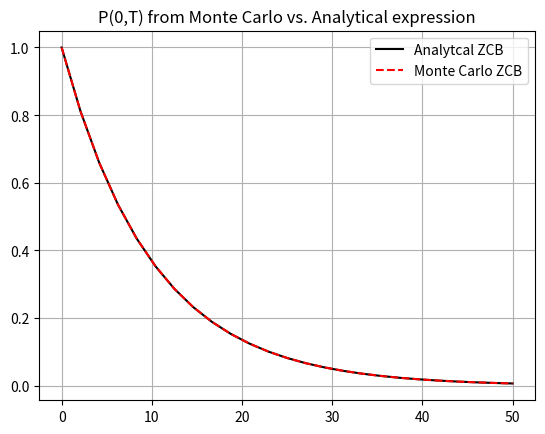
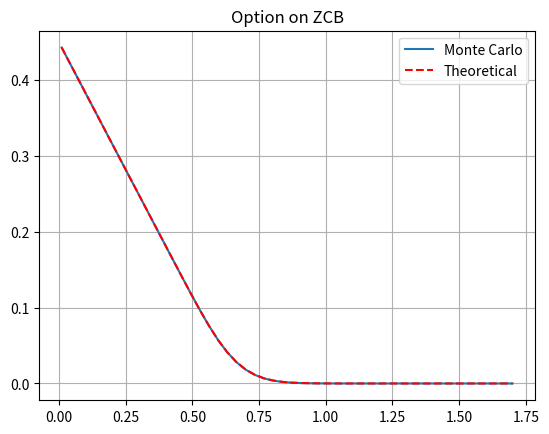
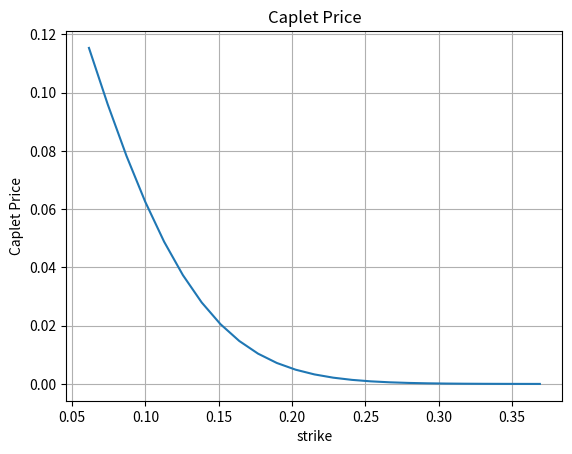

Here is the Python script that generated these plots, in order:
#%%
"""
Created on July 12 2021
Caplets under the Hull-White Model

This code is purely educational and comes from "Financial Engineering" course by L.A. Grzelak
The course is based on the book “Mathematical Modeling and Computation
in Finance: With Exercises and Python and MATLAB Computer Codes”,
by C.W. Oosterlee and L.A. Grzelak, World Scientific Publishing Europe Ltd, 2019.
@author: Lech A. Grzelak
"""
import numpy as np
import enum 
import matplotlib.pyplot as plt
import scipy.stats as st
import scipy.integrate as integrate

# This class defines puts and calls
class OptionType(enum.Enum):
    CALL = 1.0
    PUT = -1.0

def GeneratePathsHWEuler(NoOfPaths,NoOfSteps,T,P0T, lambd, eta):    
    # time-step needed for differentiation
    dt = 0.0001    
    f0T = lambda t: - (np.log(P0T(t+dt))-np.log(P0T(t-dt)))/(2*dt)
    
    # Initial interest rate is a forward rate at time t->0
    r0 = f0T(0.00001)
    theta = lambda t: 1.0/lambd * (f0T(t+dt)-f0T(t-dt))/(2.0*dt) + f0T(t) + eta*eta/(2.0*lambd*lambd)*(1.0-np.exp(-2.0*lambd*t))      
    
    #theta = lambda t: 0.1 +t -t
    #print("changed theta")
    
    Z = np.random.normal(0.0,1.0,[NoOfPaths,NoOfSteps])
    W = np.zeros([NoOfPaths, NoOfSteps+1])
    R = np.zeros([NoOfPaths, NoOfSteps+1])
    R[:,0]=r0
    time = np.zeros([NoOfSteps+1])
        
    dt = T / float(NoOfSteps)
    for i in range(0,NoOfSteps):
        # making sure that samples from normal have mean 0 and variance 1
        if NoOfPaths > 1:
            Z[:,i] = (Z[:,i] - np.mean(Z[:,i])) / np.std(Z[:,i])
        W[:,i+1] = W[:,i] + np.power(dt, 0.5)*Z[:,i]
        R[:,i+1] = R[:,i] + lambd*(theta(time[i]) - R[:,i]) * dt + eta* (W[:,i+1]-W[:,i])
        time[i+1] = time[i] +dt
        
    # Outputs
    paths = {"time":time,"R":R}
    return paths

def HW_theta(lambd,eta,P0T):
    dt = 0.0001    
    f0T = lambda t: - (np.log(P0T(t+dt))-np.log(P0T(t-dt)))/(2*dt)
    theta = lambda t: 1.0/lambd * (f0T(t+dt)-f0T(t-dt))/(2.0*dt) + f0T(t) + eta*eta/(2.0*lambd*lambd)*(1.0-np.exp(-2.0*lambd*t))
    #print("CHANGED THETA")
    return theta#lambda t: 0.1+t-t
    
def HW_A(lambd,eta,P0T,T1,T2):
    tau = T2-T1
    zGrid = np.linspace(0.0,tau,250)
    B_r = lambda tau: 1.0/lambd * (np.exp(-lambd *tau)-1.0)
    theta = HW_theta(lambd,eta,P0T)    
    temp1 = lambd * np.trapezoid(theta(T2-zGrid)*B_r(zGrid),zGrid)
    
    temp2 = eta*eta/(4.0*np.power(lambd,3.0)) * (np.exp(-2.0*lambd*tau)*(4*np.exp(lambd*tau)-1.0) -3.0) + eta*eta*tau/(2.0*lambd*lambd)
    
    return temp1 + temp2

def HW_B(lambd,eta,T1,T2):
    return 1.0/lambd *(np.exp(-lambd*(T2-T1))-1.0)

def HW_ZCB(lambd,eta,P0T,T1,T2,rT1):
    B_r = HW_B(lambd,eta,T1,T2)
    A_r = HW_A(lambd,eta,P0T,T1,T2)
    return np.exp(A_r + B_r *rT1)

def HWMean_r(P0T,lambd,eta,T):
    # time-step needed for differentiation
    dt = 0.0001    
    f0T = lambda t: - (np.log(P0T(t+dt))-np.log(P0T(t-dt)))/(2.0*dt)
    # Initial interest rate is a forward rate at time t->0
    r0 = f0T(0.00001)
    theta = HW_theta(lambd,eta,P0T)
    zGrid = np.linspace(0.0,T,2500)
    temp =lambda z: theta(z) * np.exp(-lambd*(T-z))
    r_mean = r0*np.exp(-lambd*T) + lambd * np.trapezoid(temp(zGrid),zGrid)
    return r_mean

def HW_r_0(P0T,lambd,eta):
    # time-step needed for differentiation
    dt = 0.0001    
    f0T = lambda t: - (np.log(P0T(t+dt))-np.log(P0T(t-dt)))/(2*dt)
    # Initial interest rate is a forward rate at time t->0
    r0 = f0T(0.00001)
    return r0

def HW_Mu_FrwdMeasure(P0T,lambd,eta,T):
    # time-step needed for differentiation
    dt = 0.0001    
    f0T = lambda t: - (np.log(P0T(t+dt))-np.log(P0T(t-dt)))/(2*dt)
    # Initial interest rate is a forward rate at time t->0
    r0 = f0T(0.00001)
    theta = HW_theta(lambd,eta,P0T)
    zGrid = np.linspace(0.0,T,500)
    
    theta_hat =lambda t,T:  theta(t) + eta*eta / lambd *1.0/lambd * (np.exp(-lambd*(T-t))-1.0)
    
    temp =lambda z: theta_hat(z,T) * np.exp(-lambd*(T-z))
    
    r_mean = r0*np.exp(-lambd*T) + lambd * np.trapezoid(temp(zGrid),zGrid)
    
    return r_mean

def HWVar_r(lambd,eta,T):
    return eta*eta/(2.0*lambd) *( 1.0-np.exp(-2.0*lambd *T))

def HWDensity(P0T,lambd,eta,T):
    r_mean = HWMean_r(P0T,lambd,eta,T)
    r_var = HWVar_r(lambd,eta,T)
    return lambda x: st.norm.pdf(x,r_mean,np.sqrt(r_var))

def HW_CapletFloorletPrice(CP,N,K,lambd,eta,P0T,T1,T2):
    if CP == OptionType.CALL:
        N_new = N * (1.0+(T2-T1)*K)
        K_new = 1.0 + (T2-T1)*K
        caplet = N_new*HW_ZCB_CallPutPrice(OptionType.PUT,1.0/K_new,lambd,eta,P0T,T1,T2)
        value= caplet
    elif CP==OptionType.PUT:
        value = 0.0 # In the homework assignmnet you need to fill this part in
    return value
    
def HW_ZCB_CallPutPrice(CP,K,lambd,eta,P0T,T1,T2):
    B_r = HW_B(lambd,eta,T1,T2)
    A_r = HW_A(lambd,eta,P0T,T1,T2)
    
    mu_r = HW_Mu_FrwdMeasure(P0T,lambd,eta,T1)
    v_r =  np.sqrt(HWVar_r(lambd,eta,T1))
    
    K_hat = K * np.exp(-A_r)
    
    a = (np.log(K_hat) - B_r*mu_r)/(B_r*v_r)
    
    d1 = a - B_r*v_r
    d2 = d1 +  B_r*v_r
    
    term1 = np.exp(0.5* B_r*B_r*v_r*v_r + B_r*mu_r)*st.norm.cdf(d1) - K_hat * st.norm.cdf(d2)    
    value =P0T(T1) * np.exp(A_r) * term1 
    
    if CP == OptionType.CALL:
        return value
    elif CP==OptionType.PUT:
        return value - P0T(T2) + K*P0T(T1)


def mainCalculation():
    CP= OptionType.CALL
    NoOfPaths = 20000
    NoOfSteps = 1000
        
    lambd     = 0.02

    eta       = 0.02
    
    # We define a ZCB curve (obtained from the market)
    P0T = lambda T: np.exp(-0.1*T)#np.exp(-0.03*T*T-0.1*T)
    r0 = HW_r_0(P0T,lambd,eta)
    
    # In this experiment we compare ZCB from the Market and Analytical expression
    N = 25
    T_end = 50
    Tgrid= np.linspace(0,T_end,N)
    
    Exact = np.zeros([N,1])
    Proxy= np.zeros ([N,1])
    for i,Ti in enumerate(Tgrid):
        Proxy[i] = HW_ZCB(lambd,eta,P0T,0.0,Ti,r0)
        Exact[i] = P0T(Ti)
        
    plt.figure(1)
    plt.grid()
    plt.plot(Tgrid,Exact,'-k')
    plt.plot(Tgrid,Proxy,'--r')
    plt.legend(["Analytcal ZCB","Monte Carlo ZCB"])
    plt.title('P(0,T) from Monte Carlo vs. Analytical expression')

    # In this experiment we compare Monte Carlo results for 
    T1 = 4.0
    T2 = 8.0
    
    paths= GeneratePathsHWEuler(NoOfPaths,NoOfSteps,T1 ,P0T, lambd, eta)
    r = paths["R"]
    timeGrid = paths["time"]
    dt = timeGrid[1]-timeGrid[0]
    
    # Here we compare the price of an option on a ZCB from Monte Carlo and Analytical expression    
    M_t = np.zeros([NoOfPaths,NoOfSteps])
    for i in range(0,NoOfPaths):
        M_t[i,:] = np.exp(np.cumsum(r[i,:-1])*dt)
        
    KVec = np.linspace(0.01,1.7,50)
    Price_MC_V = np.zeros([len(KVec),1])
    Price_Th_V =np.zeros([len(KVec),1])
    P_T1_T2 = HW_ZCB(lambd,eta,P0T,T1,T2,r[:,-1])
    for i,K in enumerate(KVec):
        if CP==OptionType.CALL:
            Price_MC_V[i] =np.mean( 1.0/M_t[:,-1] * np.maximum(P_T1_T2-K,0.0)) 
        elif CP==OptionType.PUT:
            Price_MC_V[i] =np.mean( 1.0/M_t[:,-1] * np.maximum(K-P_T1_T2,0.0)) 
        Price_Th_V[i] =HW_ZCB_CallPutPrice(CP,K,lambd,eta,P0T,T1,T2)#HW_ZCB_CallPrice(K,lambd,eta,P0T,T1,T2)
        
    plt.figure(2)
    plt.grid()
    plt.plot(KVec,Price_MC_V)
    plt.plot(KVec,Price_Th_V,'--r')
    plt.legend(['Monte Carlo','Theoretical'])
    plt.title('Option on ZCB')

    # Effect of the HW model parameters on Implied Volatilities
    # define a forward rate between T1 and T2
    frwd = 1.0/(T2-T1) *(P0T(T1)/P0T(T2)-1.0)
    K = np.linspace(frwd/2.0,3.0*frwd,25)
    Notional = 1.0
    
    capletPrice = np.zeros(len(K))
    for idx in range(0,len(K)):
           capletPrice[idx] = HW_CapletFloorletPrice(CP,Notional,K[idx],lambd,eta,P0T,T1,T2)
           
    plt.figure(3)
    plt.title('Caplet Price')
    plt.plot(K,capletPrice)
    plt.xlabel('strike')
    plt.ylabel('Caplet Price')
    plt.grid()
    
    plt.show()
mainCalculation()
